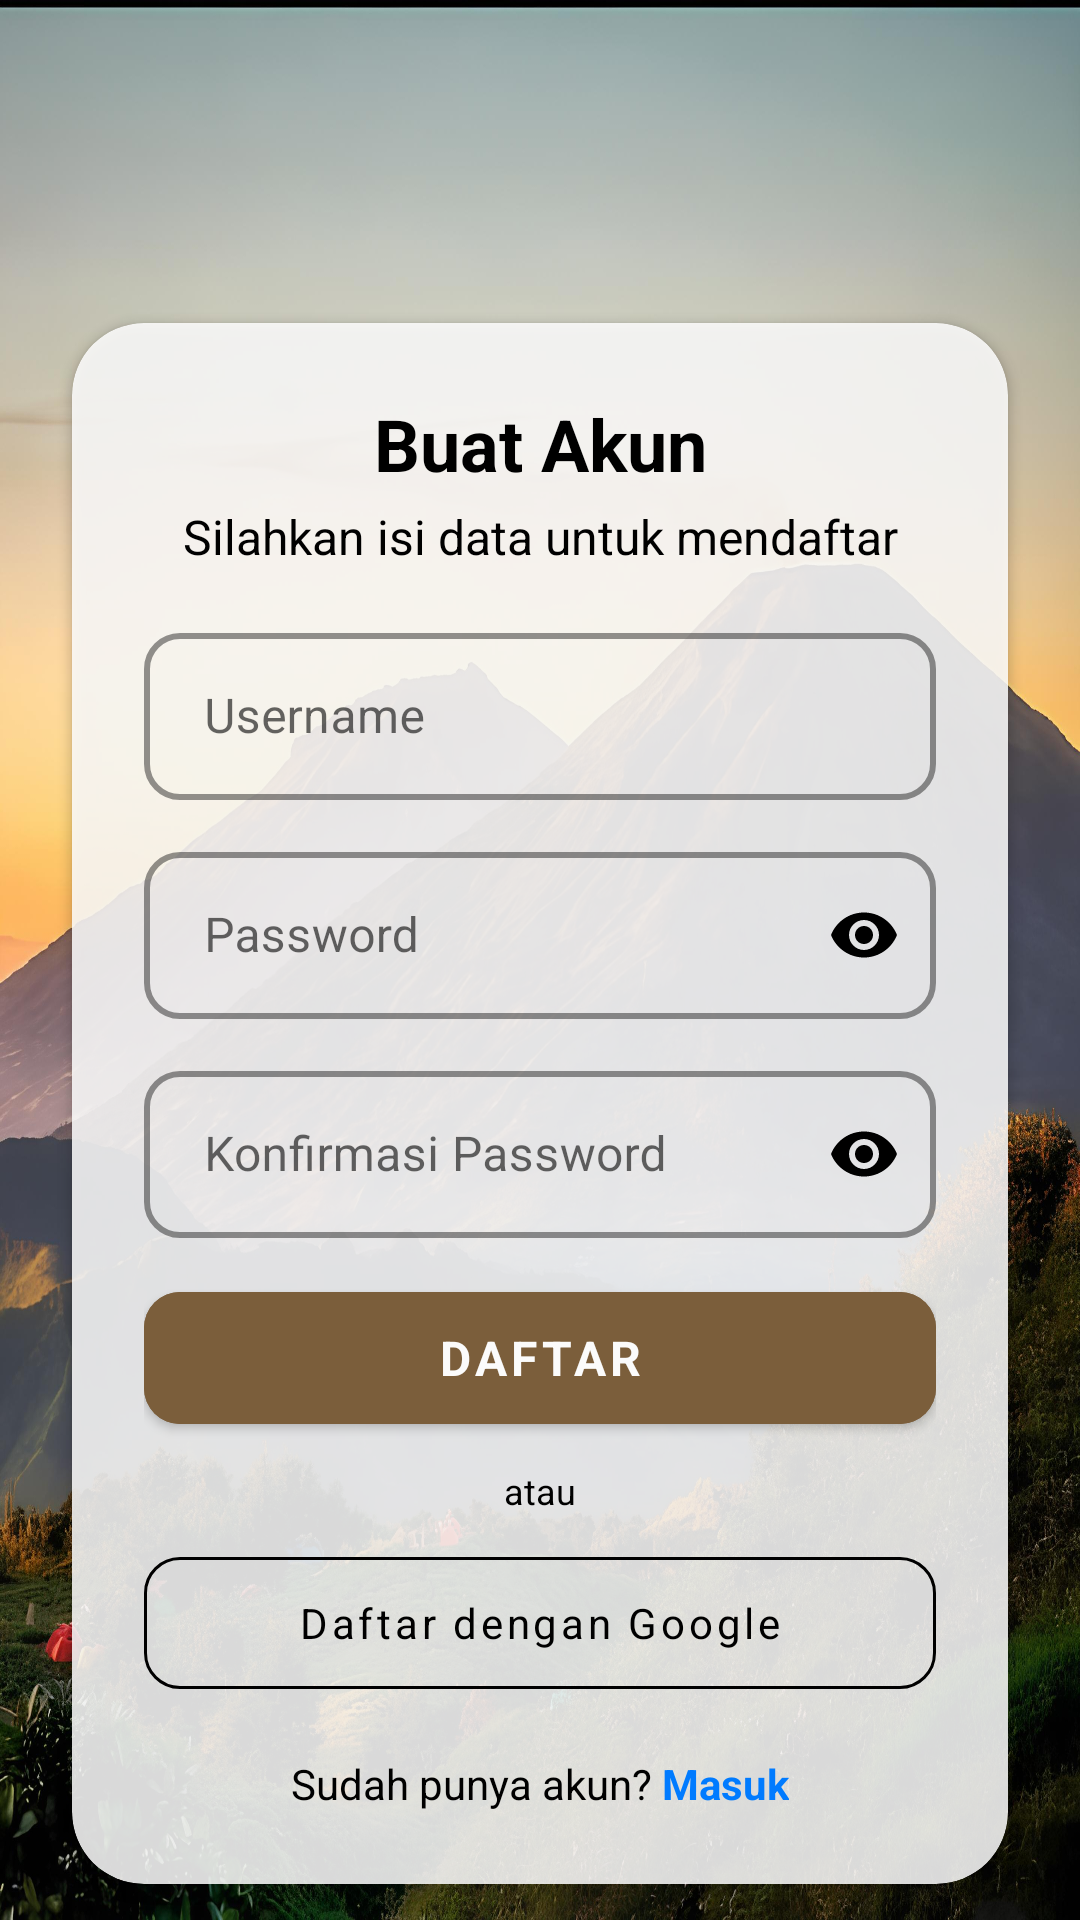

This screen was rendered from an Android layout file. Write that file and the resources it references.
<!-- AndroidManifest.xml: application theme Theme.Majelis_MDPL -->
<!-- res/layout/activity_register.xml -->
<?xml version="1.0" encoding="utf-8"?>
<androidx.constraintlayout.widget.ConstraintLayout xmlns:android="http://schemas.android.com/apk/res/android"
    xmlns:app="http://schemas.android.com/apk/res-auto"
    xmlns:tools="http://schemas.android.com/tools"
    android:id="@+id/main"
    android:layout_width="match_parent"
    android:layout_height="match_parent"
    android:background="@drawable/gambar"
    tools:context="com.majelismdpl.majelis_mdpl.activities.RegisterActivity">

    <ImageView
        android:id="@+id/mdplLogo"
        android:layout_width="150dp"
        android:layout_height="150dp"
        android:contentDescription="Logo Majelis MDPL"
        android:src="@drawable/icon_mdpl"
        app:layout_constraintBottom_toTopOf="@+id/registerContainer"
        app:layout_constraintEnd_toEndOf="parent"
        app:layout_constraintHorizontal_bias="0.498"
        app:layout_constraintStart_toStartOf="parent"
        app:layout_constraintTop_toTopOf="parent"
        app:layout_constraintVertical_bias="0.483" />

    <androidx.cardview.widget.CardView
        android:id="@+id/registerContainer"
        android:layout_width="0dp"
        android:layout_height="wrap_content"
        android:layout_marginStart="24dp"
        android:layout_marginEnd="24dp"
        android:elevation="8dp"
        app:cardBackgroundColor="#D9FFFFFF"
        app:cardCornerRadius="24dp"
        app:layout_constraintBottom_toBottomOf="parent"
        app:layout_constraintEnd_toEndOf="parent"
        app:layout_constraintStart_toStartOf="parent"
        app:layout_constraintTop_toTopOf="parent"
        app:layout_constraintVertical_bias="0.9">

        <androidx.constraintlayout.widget.ConstraintLayout
            android:layout_width="match_parent"
            android:layout_height="wrap_content"
            android:padding="24dp">

            <TextView
                android:id="@+id/registerTitle"
                android:layout_width="wrap_content"
                android:layout_height="wrap_content"
                android:text="Buat Akun"
                android:textColor="@color/black"
                android:textSize="24sp"
                android:textStyle="bold"
                app:layout_constraintEnd_toEndOf="parent"
                app:layout_constraintStart_toStartOf="parent"
                app:layout_constraintTop_toTopOf="parent" />

            <TextView
                android:id="@+id/registerSubtitle"
                android:layout_width="wrap_content"
                android:layout_height="wrap_content"
                android:layout_marginTop="4dp"
                android:text="Silahkan isi data untuk mendaftar"
                android:textColor="@color/black"
                android:textSize="16sp"
                app:layout_constraintEnd_toEndOf="parent"
                app:layout_constraintStart_toStartOf="parent"
                app:layout_constraintTop_toBottomOf="@id/registerTitle" />

            <com.google.android.material.textfield.TextInputLayout
                android:id="@+id/usernameLayout"
                style="@style/Widget.MaterialComponents.TextInputLayout.OutlinedBox"
                android:layout_width="match_parent"
                android:layout_height="wrap_content"
                android:layout_marginTop="16dp"
                android:hint="Username"
                app:boxCornerRadiusBottomEnd="12dp"
                app:boxCornerRadiusBottomStart="12dp"
                app:boxCornerRadiusTopEnd="12dp"
                app:boxCornerRadiusTopStart="12dp"
                app:boxStrokeColor="#000000"
                app:boxStrokeWidth="2dp"
                app:boxStrokeWidthFocused="2dp"
                app:endIconMode="custom"
                app:hintTextColor="#000000"
                app:layout_constraintEnd_toEndOf="parent"
                app:layout_constraintHorizontal_bias="0.0"
                app:layout_constraintStart_toStartOf="parent"
                app:layout_constraintTop_toBottomOf="@id/registerSubtitle">

                <com.google.android.material.textfield.TextInputEditText
                    android:id="@+id/usernameInput"
                    android:layout_width="match_parent"
                    android:layout_height="wrap_content"
                    android:inputType="text"
                    android:paddingStart="20dp"
                    android:paddingEnd="20dp"
                    android:textColor="#000000"
                    android:textColorHint="#000000"
                    tools:layout_editor_absoluteX="24dp" />

            </com.google.android.material.textfield.TextInputLayout>

            <com.google.android.material.textfield.TextInputLayout
                android:id="@+id/passwordLayout"
                style="@style/Widget.MaterialComponents.TextInputLayout.OutlinedBox"
                android:layout_width="match_parent"
                android:layout_height="wrap_content"
                android:layout_marginTop="12dp"
                android:hint="Password"
                app:boxCornerRadiusBottomEnd="12dp"
                app:boxCornerRadiusBottomStart="12dp"
                app:boxCornerRadiusTopEnd="12dp"
                app:boxCornerRadiusTopStart="12dp"
                app:boxStrokeColor="#000000"
                app:boxStrokeWidth="2dp"
                app:boxStrokeWidthFocused="2dp"
                app:endIconMode="password_toggle"
                app:endIconTint="#000000"
                app:hintTextColor="#000000"
                app:layout_constraintEnd_toEndOf="parent"
                app:layout_constraintStart_toStartOf="parent"
                app:layout_constraintTop_toBottomOf="@+id/usernameLayout">

                <com.google.android.material.textfield.TextInputEditText
                    android:id="@+id/passwordInput"
                    android:layout_width="match_parent"
                    android:layout_height="wrap_content"
                    android:inputType="textPassword"
                    android:paddingStart="20dp"
                    android:paddingEnd="20dp"
                    android:textColor="#000000"
                    android:textColorHint="#000000"
                    tools:layout_editor_absoluteX="24dp" />

            </com.google.android.material.textfield.TextInputLayout>

            <com.google.android.material.textfield.TextInputLayout
                android:id="@+id/confirmPasswordLayout"
                style="@style/Widget.MaterialComponents.TextInputLayout.OutlinedBox"
                android:layout_width="match_parent"
                android:layout_height="wrap_content"
                android:layout_marginTop="12dp"
                android:hint="Konfirmasi Password"
                app:boxCornerRadiusBottomEnd="12dp"
                app:boxCornerRadiusBottomStart="12dp"
                app:boxCornerRadiusTopEnd="12dp"
                app:boxCornerRadiusTopStart="12dp"
                app:boxStrokeColor="#000000"
                app:boxStrokeWidth="2dp"
                app:boxStrokeWidthFocused="2dp"
                app:endIconMode="password_toggle"
                app:endIconTint="#000000"
                app:hintTextColor="#000000"
                app:layout_constraintEnd_toEndOf="parent"
                app:layout_constraintHorizontal_bias="0.0"
                app:layout_constraintStart_toStartOf="parent"
                app:layout_constraintTop_toBottomOf="@id/passwordLayout">

                <com.google.android.material.textfield.TextInputEditText
                    android:id="@+id/confirmPasswordInput"
                    android:layout_width="match_parent"
                    android:layout_height="wrap_content"
                    android:inputType="textPassword"
                    android:paddingStart="20dp"
                    android:paddingEnd="20dp"
                    android:textColor="#000000"
                    android:textColorHint="#000000"
                    tools:layout_editor_absoluteX="24dp" />

            </com.google.android.material.textfield.TextInputLayout>

            <com.google.android.material.button.MaterialButton
                android:id="@+id/registerButton"
                android:layout_width="match_parent"
                android:layout_height="56dp"
                android:layout_marginTop="12dp"
                android:backgroundTint="@color/brown_text"
                android:text="DAFTAR"
                android:textColor="#FBFBFB"
                android:textSize="16sp"
                android:textStyle="bold"
                app:cornerRadius="12dp"
                app:layout_constraintEnd_toEndOf="parent"
                app:layout_constraintHorizontal_bias="0.0"
                app:layout_constraintStart_toStartOf="parent"
                app:layout_constraintTop_toBottomOf="@+id/confirmPasswordLayout" />

            <TextView
                android:id="@+id/orDividerText"
                android:layout_width="wrap_content"
                android:layout_height="wrap_content"
                android:layout_marginTop="8dp"
                android:text="atau"
                android:textColor="#000000"
                android:textSize="12sp"
                app:layout_constraintEnd_toEndOf="parent"
                app:layout_constraintStart_toStartOf="parent"
                app:layout_constraintTop_toBottomOf="@id/registerButton" />

            <com.google.android.material.button.MaterialButton
                android:id="@+id/googleSignInButton"
                style="@style/Widget.MaterialComponents.Button.OutlinedButton"
                android:layout_width="match_parent"
                android:layout_height="56dp"
                android:layout_marginTop="8dp"
                android:text="Daftar dengan Google"
                android:textColor="#000000"
                app:cornerRadius="12dp"
                app:strokeColor="#000000"
                app:icon="@drawable/ic_google"
                app:iconSize="24dp"
                app:iconTint="@null"
                app:iconPadding="12dp"
                app:iconGravity="textStart"
                app:layout_constraintTop_toBottomOf="@id/orDividerText"
                tools:layout_editor_absoluteX="24dp" />

            <TextView
                android:id="@+id/loginLinkText1"
                android:layout_width="wrap_content"
                android:layout_height="wrap_content"
                android:layout_marginTop="16dp"
                android:layout_marginBottom="0dp"
                android:text="Sudah punya akun? "
                android:textColor="#000000"
                android:textSize="14sp"
                app:layout_constraintBottom_toBottomOf="parent"
                app:layout_constraintEnd_toStartOf="@+id/loginLinkText2"
                app:layout_constraintHorizontal_bias="0.5"
                app:layout_constraintHorizontal_chainStyle="packed"
                app:layout_constraintStart_toStartOf="parent"
                app:layout_constraintTop_toBottomOf="@+id/googleSignInButton" />

            <TextView
                android:id="@+id/loginLinkText2"
                android:layout_width="wrap_content"
                android:layout_height="wrap_content"
                android:text="Masuk"
                android:textColor="#007BFF"
                android:textSize="14sp"
                android:textStyle="bold"
                app:layout_constraintBottom_toBottomOf="@+id/loginLinkText1"
                app:layout_constraintEnd_toEndOf="parent"
                app:layout_constraintHorizontal_bias="0.5"
                app:layout_constraintStart_toEndOf="@+id/loginLinkText1"
                app:layout_constraintTop_toTopOf="@+id/loginLinkText1" />

        </androidx.constraintlayout.widget.ConstraintLayout>

    </androidx.cardview.widget.CardView>

</androidx.constraintlayout.widget.ConstraintLayout>
<!-- resources referenced by this layout -->
<resources>
  <color name="black">#FF000000</color>
  <color name="brown_text">#7B5E3B</color>
  <!-- drawable gambar: jpg bitmap (drawable, 764920 bytes) -->
  <style name="Theme.Majelis_MDPL" parent="Theme.MaterialComponents.Light.NoActionBar">
          
          <item name="colorPrimary">@color/purple_500</item>
          <item name="colorPrimaryVariant">@color/purple_700</item>
          <item name="colorOnPrimary">@color/white</item>
          
          <item name="colorSecondary">@color/teal_200</item>
          <item name="colorSecondaryVariant">@color/teal_700</item>
          <item name="colorOnSecondary">@color/black</item>
          
          <item name="android:statusBarColor" tools:targetApi="l">@color/white</item>
          <item name="android:windowLightStatusBar" tools:targetApi="m">true</item>
          
          
          <item name="fontFamily">sans-serif</item>
          <item name="android:fontFamily">sans-serif</item>
          
          
          <item name="textAppearanceHeadline1">@style/TextAppearance.App.Headline1</item>
          <item name="textAppearanceHeadline2">@style/TextAppearance.App.Headline2</item>
          <item name="textAppearanceHeadline6">@style/TextAppearance.App.Title</item>
          <item name="textAppearanceBody1">@style/TextAppearance.App.Body</item>
          <item name="textAppearanceBody2">@style/TextAppearance.App.Body</item>
          <item name="textAppearanceCaption">@style/TextAppearance.App.Caption</item>
          <item name="textAppearanceButton">@style/TextAppearance.App.Button</item>
          
          
      </style>
  <color name="purple_500">#5A0FBF</color>
  <color name="purple_700">#4A148C</color>
  <color name="white">#FFFFFFFF</color>
  <color name="teal_200">#80CBC4</color>
  <color name="teal_700">#00796B</color>
  <style name="TextAppearance.App.Headline1" parent="TextAppearance.MaterialComponents.Headline1">
          <item name="fontFamily">sans-serif-black</item>
          <item name="android:fontFamily">sans-serif-black</item>
          <item name="android:textStyle">bold</item>
      </style>
  <style name="TextAppearance.App.Headline2" parent="TextAppearance.MaterialComponents.Headline2">
          <item name="fontFamily">sans-serif-black</item>
          <item name="android:fontFamily">sans-serif-black</item>
      </style>
  <style name="TextAppearance.App.Title" parent="TextAppearance.MaterialComponents.Headline6">
          <item name="fontFamily">sans-serif-black</item>
          <item name="android:fontFamily">sans-serif-black</item>
          <item name="android:textStyle">bold</item>
      </style>
  <style name="TextAppearance.App.Body" parent="TextAppearance.MaterialComponents.Body1">
          <item name="fontFamily">sans-serif</item>
          <item name="android:fontFamily">sans-serif</item>
      </style>
  <style name="TextAppearance.App.Caption" parent="TextAppearance.MaterialComponents.Caption">
          <item name="fontFamily">sans-serif</item>
          <item name="android:fontFamily">sans-serif</item>
      </style>
  <style name="TextAppearance.App.Button" parent="TextAppearance.MaterialComponents.Button">
          <item name="fontFamily">sans-serif-medium</item>
          <item name="android:fontFamily">sans-serif-medium</item>
          <item name="android:textAllCaps">false</item>
      </style>
</resources>
